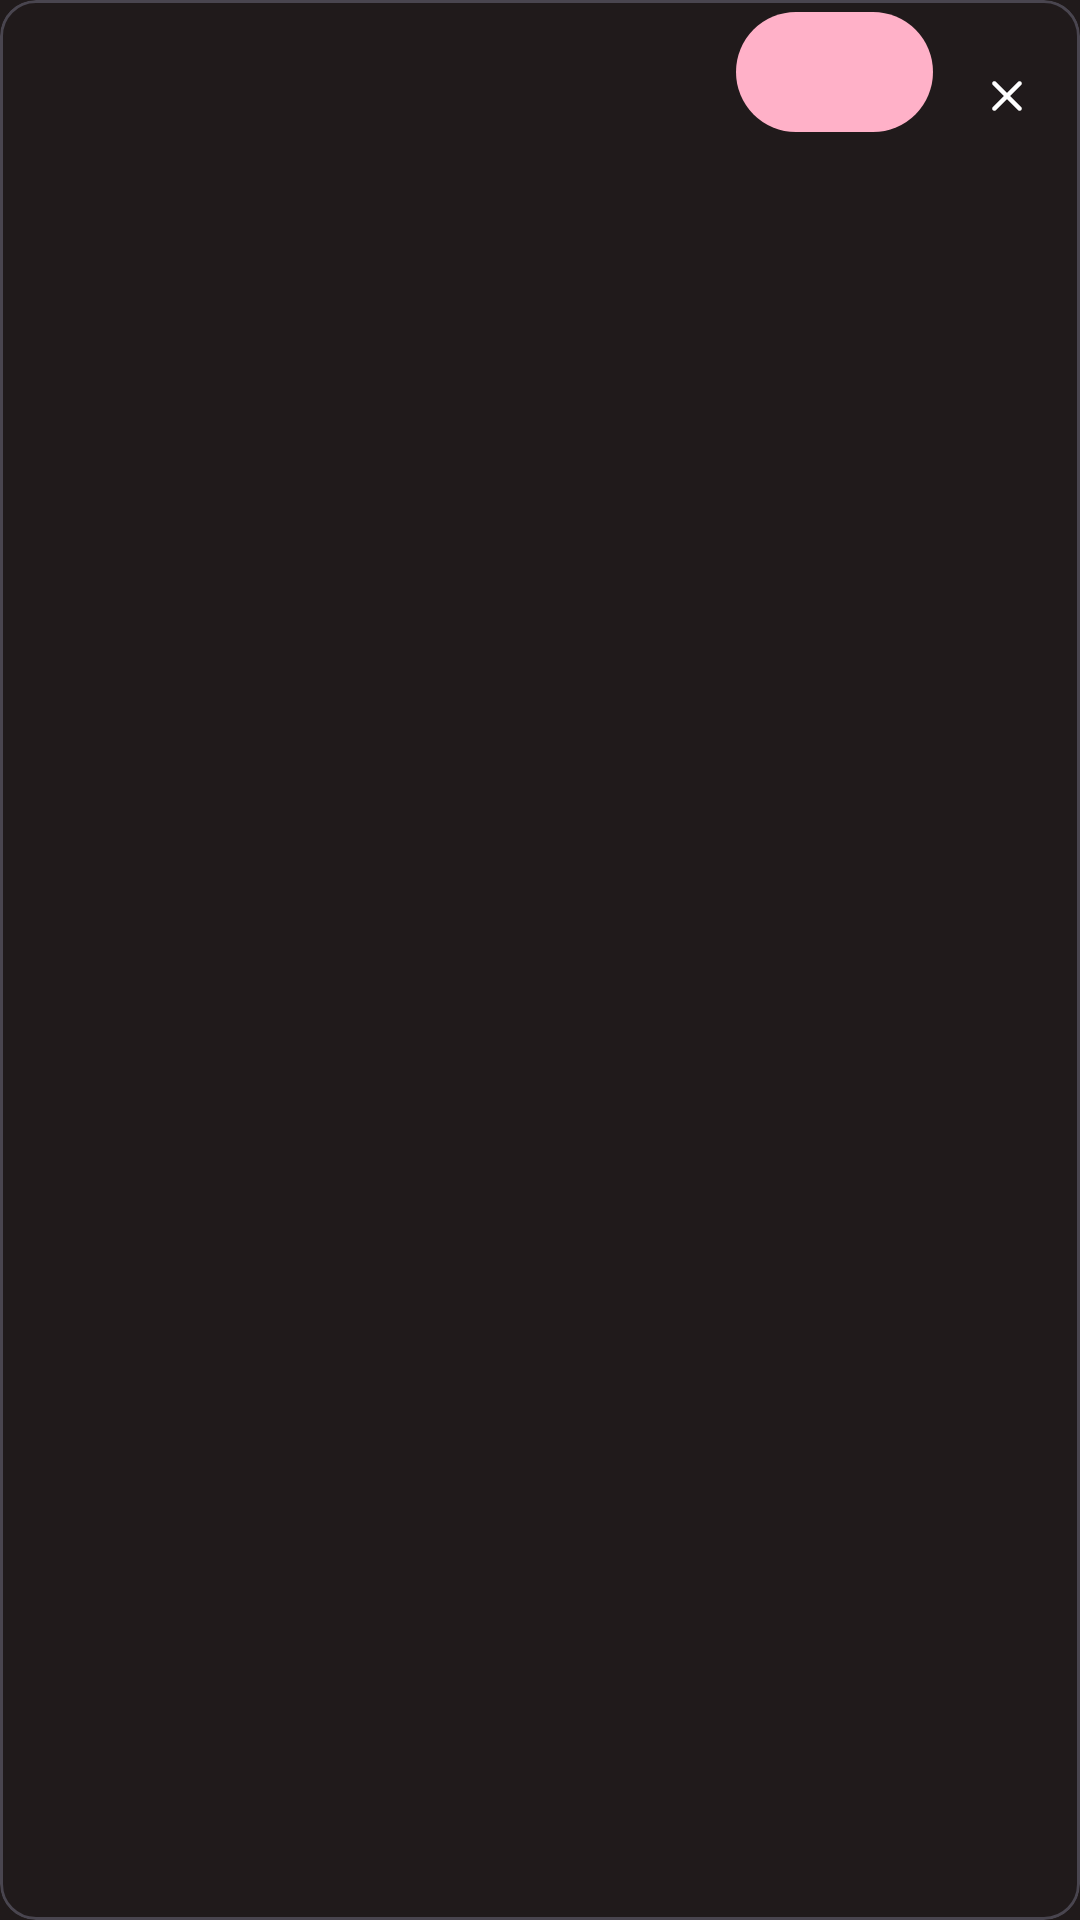

Here is an Android app screen rendered from its layout file. Give the layout XML and the strings, colors and styles it references.
<!-- AndroidManifest.xml: application theme DarkTheme -->
<!-- res/layout/entry_status.xml -->
<?xml version="1.0" encoding="utf-8"?>
<com.google.android.material.card.MaterialCardView xmlns:android="http://schemas.android.com/apk/res/android"
    xmlns:app="http://schemas.android.com/apk/res-auto"
    android:layout_width="match_parent"
    android:layout_height="wrap_content"
    android:layout_marginStart="4dp"
    android:layout_marginTop="2dp"
    android:layout_marginEnd="4dp"
    android:layout_marginBottom="2dp">

    <LinearLayout
        android:id="@+id/master_layout"
        android:layout_width="match_parent"
        android:layout_height="wrap_content"
        android:clickable="true"
        android:focusable="true"
        android:foreground="?attr/selectableItemBackground"
        android:orientation="horizontal"
        android:weightSum="10">

        <com.google.android.material.textview.MaterialTextView
            android:id="@+id/name"
            android:layout_width="0dp"
            android:layout_height="wrap_content"
            android:layout_marginStart="8dp"
            android:layout_weight="7" />

        <com.google.android.material.button.MaterialButton
            android:id="@+id/color"
            android:layout_width="0dp"
            android:layout_height="wrap_content"
            android:layout_marginStart="8dp"
            android:layout_marginLeft="8dp"
            android:layout_marginEnd="8dp"
            android:layout_marginRight="8dp"
            android:layout_weight="2"
            android:clickable="false" />

        <com.google.android.material.button.MaterialButton
            android:id="@+id/cancelButton"
            android:layout_width="0dp"
            android:layout_height="wrap_content"
            android:layout_marginTop="8dp"
            android:layout_marginEnd="8dp"
            android:layout_marginBottom="8dp"
            android:layout_weight="1"
            android:background="?attr/selectableItemBackgroundBorderless"
            android:contentDescription="@null"
            app:icon="@drawable/ic_close"
            app:iconGravity="textStart"
            app:iconPadding="0dp"
            app:iconTint="?android:attr/colorForeground" />
    </LinearLayout>
</com.google.android.material.card.MaterialCardView>
<!-- resources referenced by this layout -->
<resources>
  <!-- drawable ic_close (drawable) -->
  <vector xmlns:android="http://schemas.android.com/apk/res/android"
      android:width="24dp"
      android:height="24dp"
      android:autoMirrored="true"
      android:tint="#000000"
      android:viewportWidth="24"
      android:viewportHeight="24">
      <path
          android:fillColor="@android:color/white"
          android:pathData="M18.3,5.71c-0.39,-0.39 -1.02,-0.39 -1.41,0L12,10.59 7.11,5.7c-0.39,-0.39 -1.02,-0.39 -1.41,0 -0.39,0.39 -0.39,1.02 0,1.41L10.59,12 5.7,16.89c-0.39,0.39 -0.39,1.02 0,1.41 0.39,0.39 1.02,0.39 1.41,0L12,13.41l4.89,4.89c0.39,0.39 1.02,0.39 1.41,0 0.39,-0.39 0.39,-1.02 0,-1.41L13.41,12l4.89,-4.89c0.38,-0.38 0.38,-1.02 0,-1.4z" />
  </vector>
  <color name="md_theme_dark_primary">#FFB1C8</color>
  <color name="md_theme_dark_onPrimary">#650033</color>
  <color name="md_theme_dark_primaryContainer">#8E004A</color>
  <color name="md_theme_dark_onPrimaryContainer">#FFD9E2</color>
  <color name="md_theme_dark_secondary">#FFACED</color>
  <color name="md_theme_dark_onSecondary">#56124F</color>
  <color name="md_theme_dark_secondaryContainer">#712B68</color>
  <color name="md_theme_dark_onSecondaryContainer">#FFD7F2</color>
  <color name="md_theme_dark_tertiary">#EFB0FF</color>
  <color name="md_theme_dark_onTertiary">#4D1660</color>
  <color name="md_theme_dark_tertiaryContainer">#662F78</color>
  <color name="md_theme_dark_onTertiaryContainer">#FAD7FF</color>
  <color name="md_theme_dark_error">#FFB4AB</color>
  <color name="md_theme_dark_errorContainer">#93000A</color>
  <color name="md_theme_dark_onError">#690005</color>
  <color name="md_theme_dark_onErrorContainer">#FFDAD6</color>
  <color name="md_theme_dark_background">#201A1B</color>
  <color name="md_theme_dark_onBackground">#EBE0E1</color>
  <color name="md_theme_dark_surface">#201A1B</color>
  <color name="md_theme_dark_onSurface">#EBE0E1</color>
  <color name="md_theme_dark_surfaceVariant">#514347</color>
  <color name="md_theme_dark_onSurfaceVariant">#D5C2C6</color>
  <color name="md_theme_dark_outline">#9E8C90</color>
  <color name="md_theme_dark_inverseOnSurface">#201A1B</color>
  <color name="md_theme_dark_inverseSurface">#EBE0E1</color>
  <color name="md_theme_dark_inversePrimary">#B90063</color>
  <style name="App.Switches" parent="Widget.Material3.CompoundButton.Switch">
          <item name="track">@drawable/switch_track</item>
          <item name="android:thumb">@drawable/switch_thumb</item>
      </style>
</resources>
